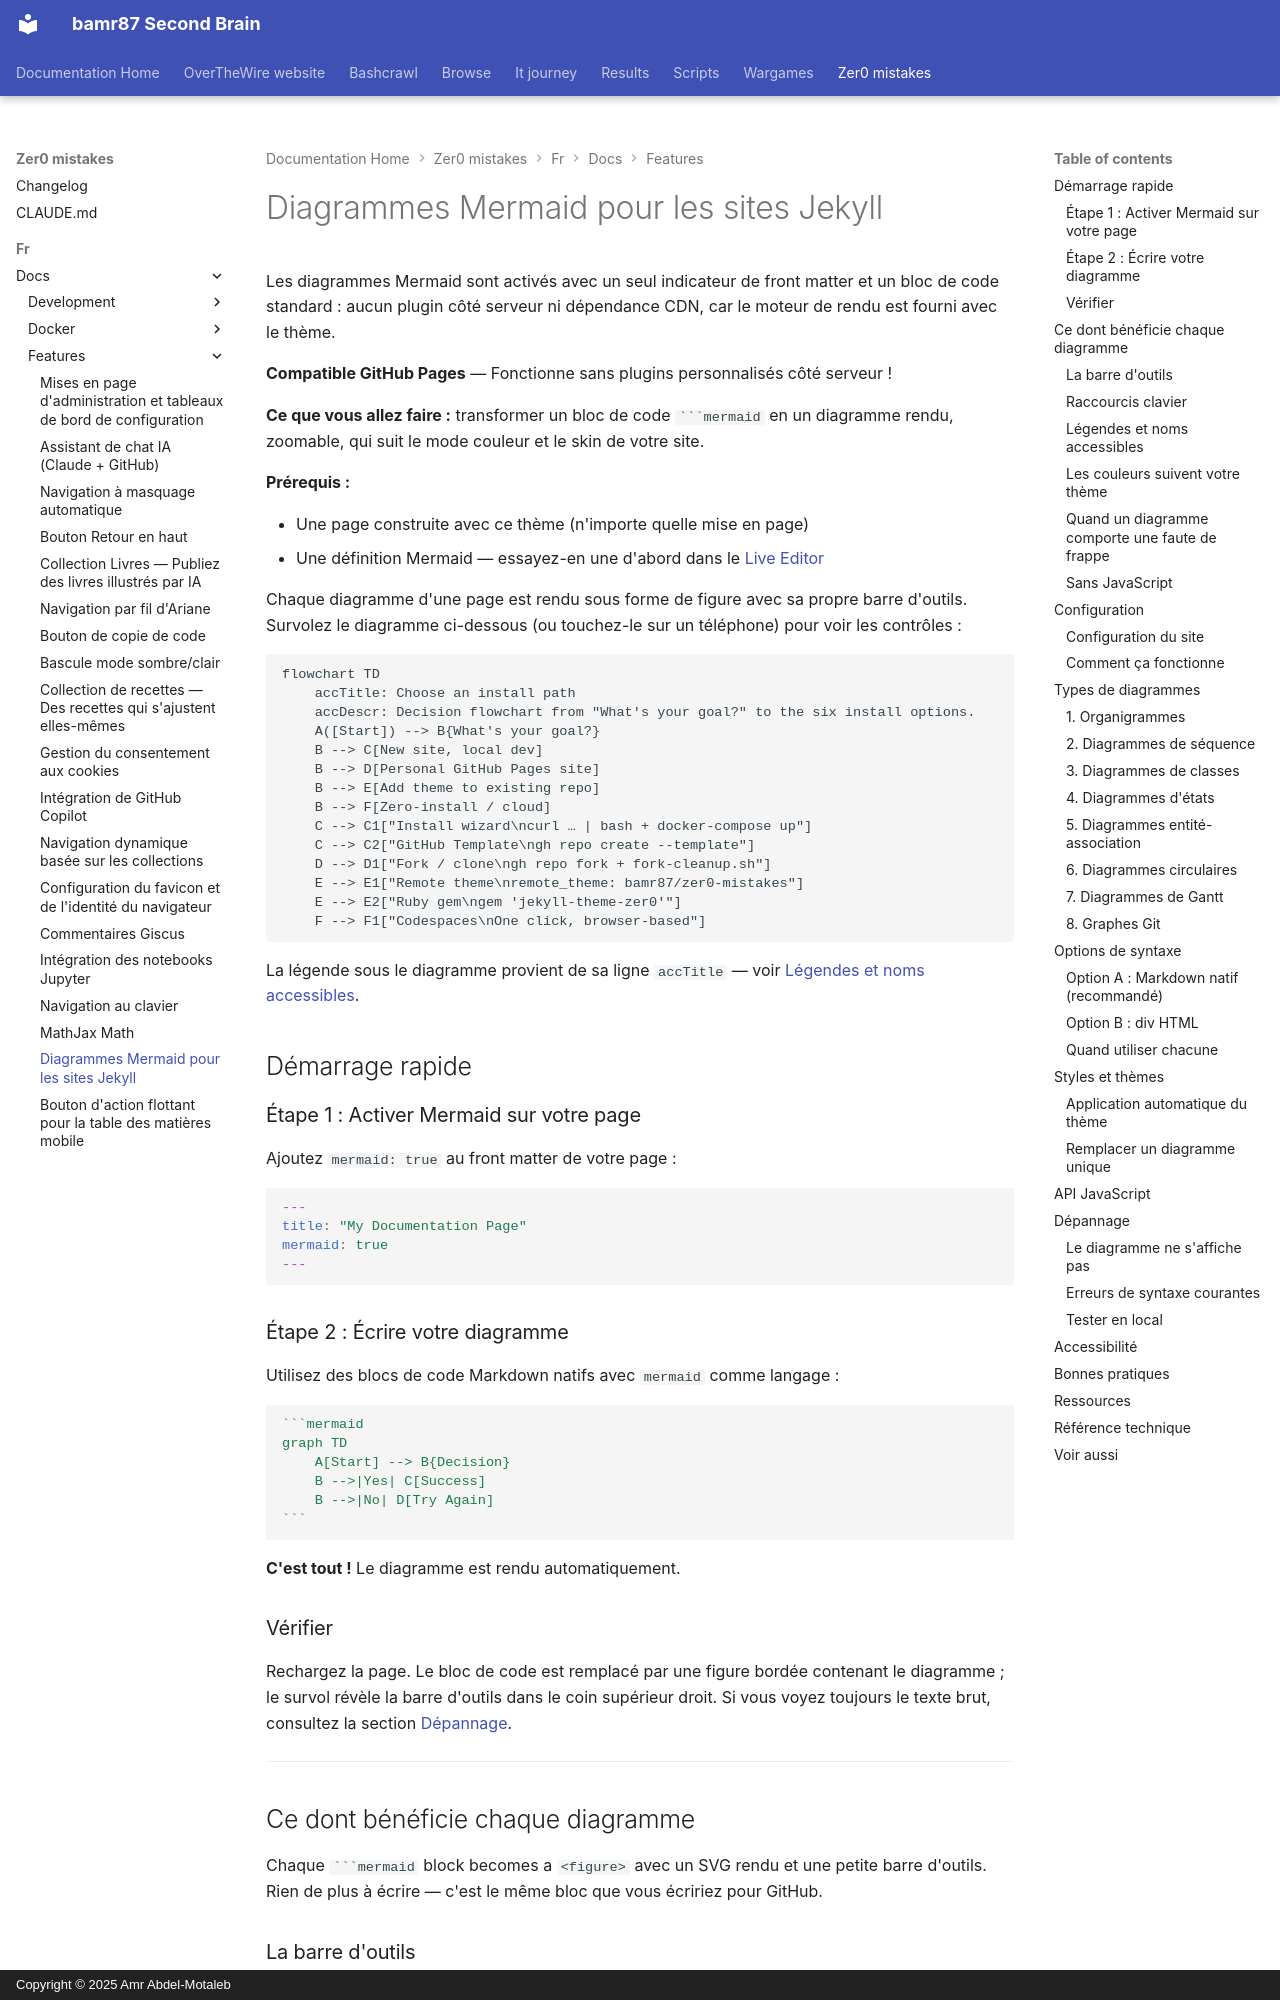

repository: bamr87/README · page: zer0-mistakes/fr/docs/features/mermaid-diagrams/index.html · generator: mkdocs · copyright: Copyright © 2025 Amr Abdel-Motaleb

---
author: bamr87
categories:
- docs
- features
date: 2026-09-05 00:00:00+00:00
description: 'Ajoutez des diagrammes Mermaid à n''importe quel site Jekyll : organigrammes,
  diagrammes de séquence, diagrammes de classes et plus encore, avec une barre d''outils
  de zoom et une gestion automatique du thème en mode sombre.'
difficulty: beginner
estimated_reading_time: 15 minutes
keywords:
- mermaid diagrams jekyll
- jekyll mermaid flowchart
- mermaid github pages
- mermaid sequence diagram
- mermaid class diagram jekyll
- mermaid dark mode
lang: fr
lastmod: 2026-09-05 00:00:00+00:00
layout: default
machine_translated: true
mermaid: true
permalink: /fr/docs/features/mermaid-diagrams/
prerequisites:
- Jekyll site with Bootstrap 5
- Basic Markdown knowledge
preview: /images/previews/mermaid-diagrams.png
sidebar:
  nav: docs
source_file: fr/docs/features/mermaid-diagrams.md
source_repo: bamr87/zer0-mistakes
source_url: https://github.com/bamr87/zer0-mistakes/blob/main/fr/docs/features/mermaid-diagrams.md
tags:
- mermaid
- diagrams
- jekyll
- flowchart
- documentation
title: Diagrammes Mermaid pour les sites Jekyll
translated_from_sha: 6c7f9bbc21dd
translation_of: pages/_docs/features/mermaid-diagrams.md
translation_source_url: /docs/features/mermaid-diagrams/
---
